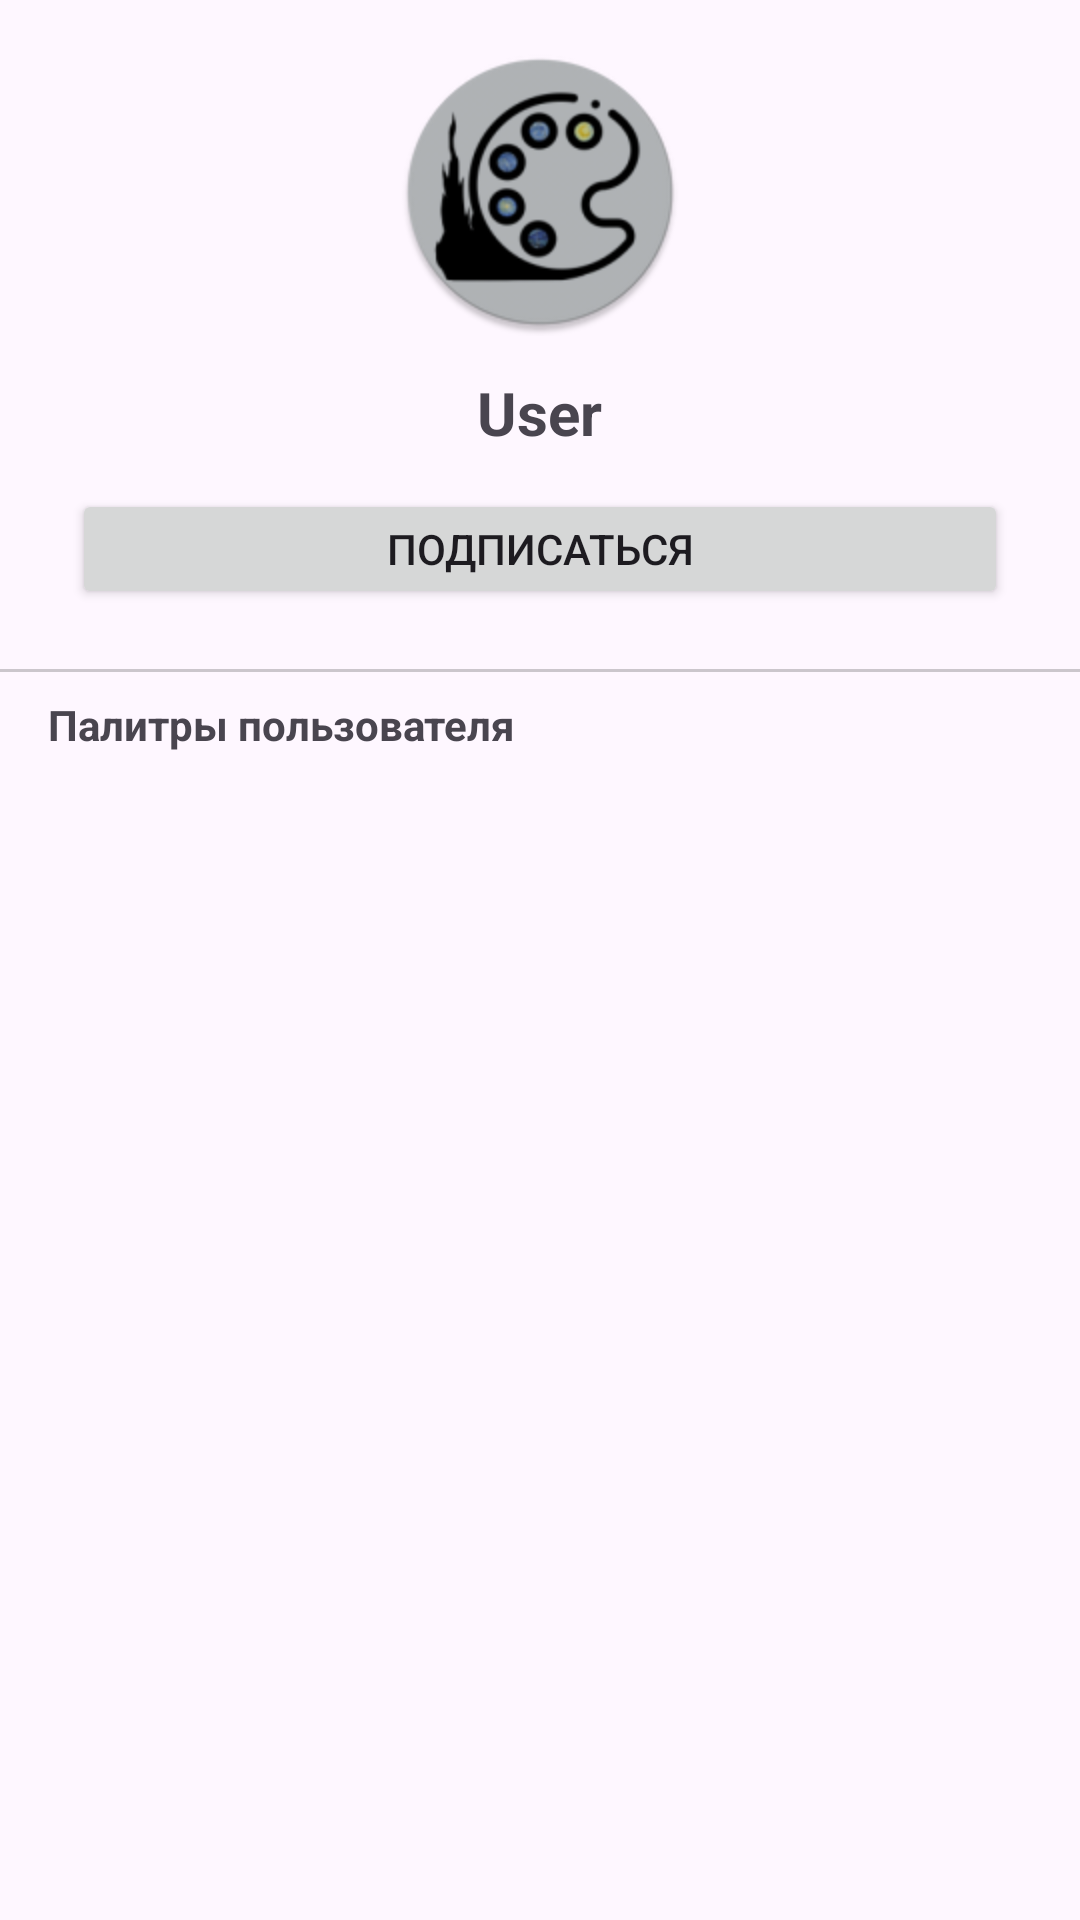

The Android layout XML behind this screen, and the referenced resources:
<!-- AndroidManifest.xml: application theme Theme.VColorAI -->
<!-- res/layout/bottom_sheet_user_profile.xml -->
<?xml version="1.0" encoding="utf-8"?>
<LinearLayout xmlns:android="http://schemas.android.com/apk/res/android"
    android:id="@+id/rootUserProfileSheet"
    android:layout_width="match_parent"
    android:layout_height="wrap_content"
    android:orientation="vertical"
    android:background="?android:colorBackground"
    android:paddingTop="16dp"
    android:paddingBottom="16dp">

    

    <LinearLayout
        android:layout_width="match_parent"
        android:layout_height="wrap_content"
        android:orientation="vertical"
        android:gravity="center_horizontal"
        android:paddingStart="24dp"
        android:paddingEnd="24dp"
        android:paddingBottom="12dp">

        
        <ImageView
            android:id="@+id/ivAvatar"
            android:layout_width="96dp"
            android:layout_height="96dp"
            android:layout_marginBottom="12dp"
            android:scaleType="centerCrop"
            android:src="@mipmap/ic_launcher_round" />

        
        <TextView
            android:id="@+id/tvUsername"
            android:layout_width="wrap_content"
            android:layout_height="wrap_content"
            android:text="User"
            android:textSize="20sp"
            android:textStyle="bold"
            android:layout_marginBottom="12dp" />

        
        <Button
            android:id="@+id/btnSubscribe"
            android:layout_width="match_parent"
            android:layout_height="40dp"
            android:text="Подписаться"
            android:textSize="14sp" />
    </LinearLayout>

    

    <View
        android:layout_width="match_parent"
        android:layout_height="1dp"
        android:layout_marginTop="8dp"
        android:layout_marginBottom="8dp"
        android:background="#33000000" />

    

    <TextView
        android:layout_width="match_parent"
        android:layout_height="wrap_content"
        android:text="Палитры пользователя"
        android:textStyle="bold"
        android:textSize="14sp"
        android:paddingStart="16dp"
        android:paddingBottom="8dp" />

    <androidx.recyclerview.widget.RecyclerView
        android:id="@+id/rvUserPalettes"
        android:layout_width="match_parent"
        android:layout_height="wrap_content"
        android:clipToPadding="false"
        android:paddingBottom="24dp" />

    
    <TextView
        android:id="@+id/tvEmpty"
        android:layout_width="match_parent"
        android:layout_height="wrap_content"
        android:text="У пользователя пока нет опубликованных палитр"
        android:textSize="14sp"
        android:gravity="center"
        android:padding="24dp"
        android:visibility="gone" />

</LinearLayout>
<!-- resources referenced by this layout -->
<resources>
  <!-- mipmap ic_launcher_round: webp bitmap (mipmap-hdpi, 4274 bytes) -->
  <style name="Theme.VColorAI" parent="Base.Theme.VColorAI" />
  <style name="Base.Theme.VColorAI" parent="Theme.Material3.DayNight.NoActionBar">
          
          
      </style>
</resources>
